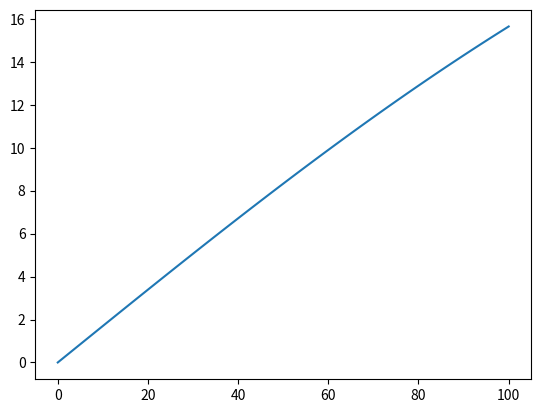

The script that saved this image:
#!/usr/bin/env python3
# -*- coding: utf-8 -*-
"""
Métodos numéricos
Integração via Métodos de retângulo,trapézio e ponto central
composto com variação da largura dos intervalos
Prof. Jonatha Costa
"""

import numpy as np
import scipy.integrate as integrate

def metod_retan(a,b,f,Ns:list=[10,100,1000]):
    '''
    Métodos de trapézio composto com variação da largura dos intervalos
    '''
    print("\nMétodo de retângulo composto:")    
    for j in Ns:    
        N=j                             #Total de intervalos
        h=(b-a)/N                       # Largura de cada intervalo
        x=np.arange(a,(b+h),h)          # Intervalo particionado a:h:b
        s=0
        for i in range(N):              # Retângulo composto
            s+=f(x[i])*h
        
        print(f'Solução para {N} partes é {round(s,4)}')     

def metod_p_central(a,b,f,Ns:list=[10,100,1000]):
    '''
    Métodos do ponto central composto com variação da largura dos intervalos
    '''
    print("\nMétodo do Ponto Central Composto")
    for j in Ns:    
        N=j                             #Total de intervalos
        h=(b-a)/N                       # Largura de cada intervalo
        x=np.arange(a,(b+h),h)          # Intervalo particionado a:h:b
        s=0
        for i in range(N):              # Ponto central composto
            s+=f((x[i+1] + x[i])/2)*h
        print(f'Solução para {N} partes é {round(s,4)}')     
        
def metod_trapz(a,b,f,Ns:list=[10,100,1000]):
    '''
    Métodos de trapézio composto com variação da largura dos intervalos
    '''
    print("\nMétodo de trapezio composto:")    
    for j in Ns:    
        N=j                             #Total de intervalos
        h=(b-a)/N                       # Largura de cada intervalo
        x=np.arange(a,(b+h),h)          # Intervalo particionado a:h:b
        s=0
        for i in range(N):              # Trapézio composto
            s+=0.5*( f(x[i]) + f(x[i+1]))*h
        print(f'Solução para {N} partes é {round(s,4)}')             

def graf(a,b,f):
    import matplotlib.pyplot as plt
    x=np.linspace(a,b)
    y=f(x)
    plt.plot(x,y)
    plt.show() 
       
#%%

if __name__ == "__main__":

    f=lambda x: 97000*x/(5*x**2 + 570000)
 
    
    # f=lambda x: (0.0034606060606060607*x +0.9652727272727273)
    a,b = 0,100
    Ns=[10,100,1000]#,10000,100000,1000000,10000000]
    
    metod_retan(a,b,f,Ns)
    metod_p_central(a,b,f,Ns)
    metod_trapz(a,b,f,Ns)

    g,e=integrate.quad(f,a,b)
    print(f'\nSolução analítica {round(g,4)}, via comando quad - scipy')     
    
    graf(a,100,f)
    # graf(a,150,f)
    # graf(a,200,f)
